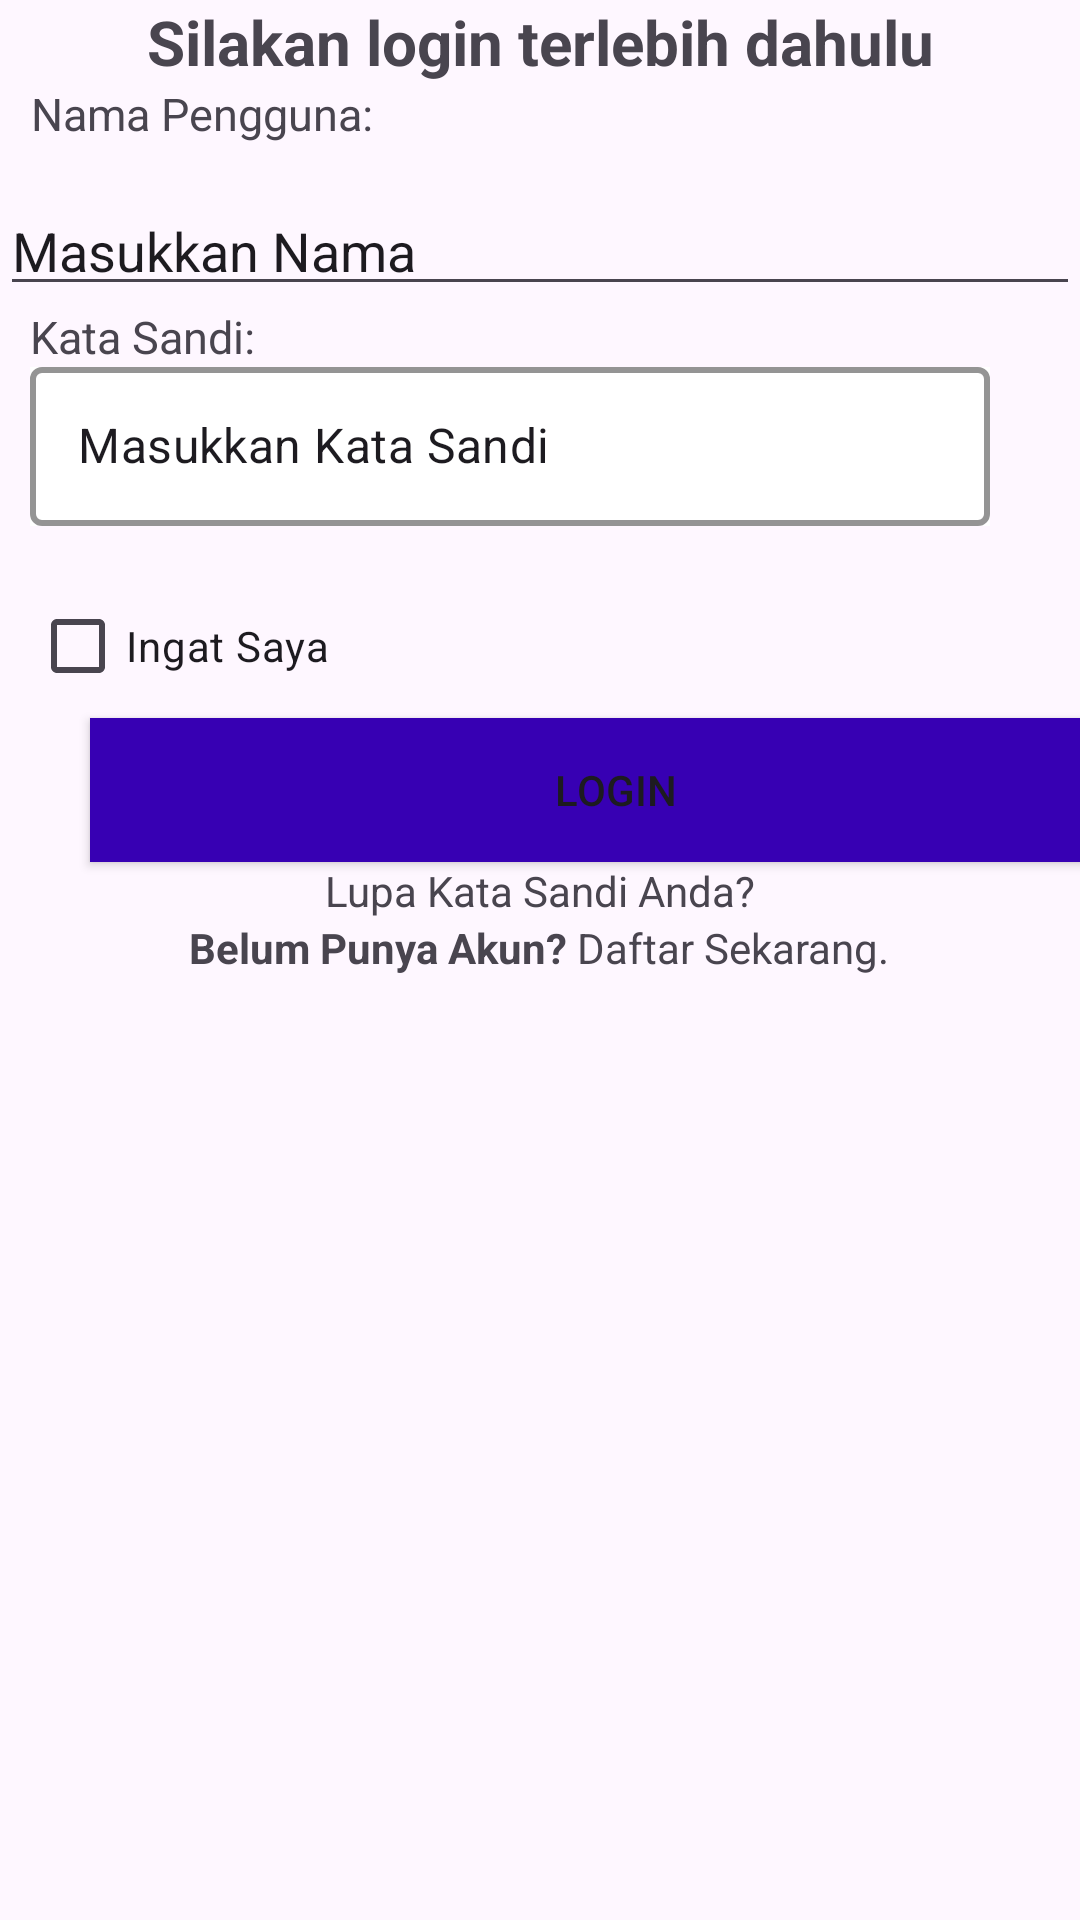

Here is an Android app screen rendered from its layout file. Give the layout XML and the strings, colors and styles it references.
<!-- AndroidManifest.xml: application theme Theme.Gohelloworld -->
<!-- res/layout/login.xml -->
<?xml version="1.0" encoding="utf-8"?>
<LinearLayout xmlns:android="http://schemas.android.com/apk/res/android"
    android:layout_width="match_parent"
    android:layout_height="match_parent"
    xmlns:app="http://schemas.android.com/apk/res-auto"
    android:orientation="vertical">

    <TextView
        android:id="@+id/id_nama"
        android:layout_width="match_parent"
        android:layout_height="wrap_content"
        android:text="Silakan login terlebih dahulu"
        android:textAlignment="center"
        android:textSize="10pt"
        android:textStyle="bold"/>

    <TextView
        android:layout_marginLeft="10dp"
        android:layout_marginRight="30dp"
        android:layout_width="wrap_content"
        android:layout_height="wrap_content"
        android:textSize="15dp"
        android:text="Nama Pengguna:"
        android:textAlignment="center"/>

    <com.google.android.material.textfield.TextInputLayout
        style="@style/Widget.MaterialComponents.TextInputLayout.OutlinedBox"
        android:background="@color/white"
        android:layout_width="match_parent"
        android:layout_height="wrap_content"
        android:layout_marginBottom="16dp"
        android:layout_marginLeft="10dp"
        android:layout_marginRight="30dp"
        app:boxStrokeColor="@color/black"
        app:boxStrokeWidth="2dp"
        app:hintAnimationEnabled="true"
        app:hintEnabled="false"/>

        <com.google.android.material.textfield.TextInputEditText
            android:id="@+id/Username"
            android:includeFontPadding="false"
            android:layout_width="match_parent"
            android:layout_height="wrap_content"
            android:text="Masukkan Nama"
            android:inputType="text"/>


    <TextView
        android:layout_marginLeft="10dp"
        android:layout_marginRight="30dp"
        android:layout_width="match_parent"
        android:layout_height="wrap_content"
        android:text="Kata Sandi: "
        android:textSize="15dp">
    </TextView>

    <com.google.android.material.textfield.TextInputLayout
        style="@style/Widget.MaterialComponents.TextInputLayout.OutlinedBox"
        android:background="@color/white"
        android:layout_width="match_parent"
        android:layout_height="wrap_content"
        android:layout_marginBottom="16dp"
        android:layout_marginLeft="10dp"
        android:layout_marginRight="30dp"
        app:boxStrokeColor="@color/black"
        app:boxStrokeWidth="2dp"
        app:hintAnimationEnabled="true"
        app:hintEnabled="false">

        <com.google.android.material.textfield.TextInputEditText
            android:id="@+id/Password"
            android:includeFontPadding="false"
            android:layout_width="match_parent"
            android:layout_height="wrap_content"
            android:text="Masukkan Kata Sandi"
            android:inputType="text"
           />

    </com.google.android.material.textfield.TextInputLayout>

    <CheckBox
        android:layout_marginLeft="10dp"
        android:layout_marginRight="30dp"
        android:text="Ingat Saya"
        android:layout_width="wrap_content"
        android:layout_height="wrap_content">
    </CheckBox>

    <Button
        android:layout_width="350dp"
        android:layout_height="wrap_content"
        android:layout_marginLeft="30dp"
        android:background="@color/design_default_color_primary_dark"
        android:text="Login">
    </Button>

    <TextView
        android:id="@+id/lupaSandi"
        android:layout_width="match_parent"
        android:layout_height="wrap_content"
        android:textAlignment="center"
        android:text="Lupa Kata Sandi Anda?">
    </TextView>

    <LinearLayout
        android:layout_width="match_parent"
        android:layout_height="wrap_content"
        android:gravity="center"
        android:orientation="horizontal">

        <TextView
            android:layout_width="wrap_content"
            android:layout_height="wrap_content"
            android:text="Belum Punya Akun?"
            android:textStyle="bold">
        </TextView>

        <TextView
            android:layout_width="wrap_content"
            android:layout_height="wrap_content"
            android:text=" Daftar Sekarang."
            android:clickable="true">
        </TextView>
    </LinearLayout>

</LinearLayout>
<!-- resources referenced by this layout -->
<resources>
  <style name="Theme.Gohelloworld" parent="Base.Theme.Gohelloworld" />
  <style name="Base.Theme.Gohelloworld" parent="Theme.Material3.DayNight.NoActionBar">
          
          
      </style>
  <!-- not gathered from this repository: default colours our renderer supplied (Android Studio template values) -->
  <color name="black">#FF000000</color>
  <color name="white">#FFFFFFFF</color>
</resources>
